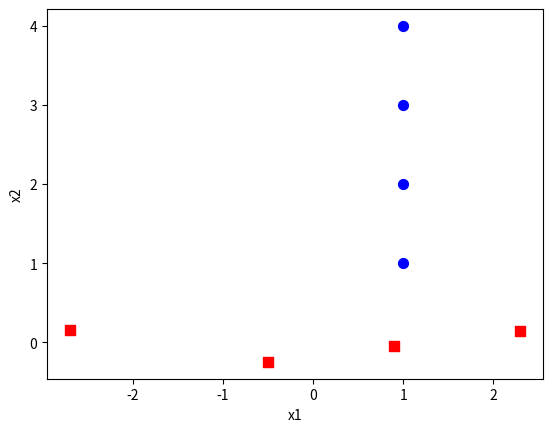

Source code (Python):
#!/usr/bin/python
# -*- coding: UTF-8 -*-

import numpy as np
import pandas as pd
import matplotlib.pyplot as plt
import math

#计算均值,要求输入数据为numpy的矩阵格式，行表示样本数，列表示特征
def meanX(dataX):
    return np.mean(dataX,axis=0) #axis=0表示依照列来求均值。假设输入list,则axis=1

"""
參数：
    - XMat：传入的是一个numpy的矩阵格式，行表示样本数，列表示特征    
    - k：表示取前k个特征值相应的特征向量
返回值：
    - finalData：參数一指的是返回的低维矩阵，相应于输入參数二
    - reconData：參数二相应的是移动坐标轴后的矩阵
"""
def pca(XMat,k):
    average = meanX(XMat)
    m,n = np.shape(XMat)
    data_adjust = []
    avgs = np.tile(average,(m,1))
    data_adjust = XMat - avgs
    covX = np.cov(data_adjust.T) #计算协方差矩阵
    featValue, featVec = np.linalg.eig(covX ) #求解协方差矩阵的特征值和特征向量
    index = np.argsort(-featValue)
    finalData = []
    if k>n:
        print("k必须小于特征总量")
        return
    else:
        # 注意特征向量时列向量。而numpy的二维矩阵(数组)a[m][n]中，a[1]表示第1行值
        selectVec = np.matrix(featVec.T[index[:k]])  # 所以这里须要进行转置
        finalData = data_adjust * selectVec.T
        reconData = (finalData * selectVec) + average
    print(finalData)
    #print(reconData)
    return finalData, reconData
def plotBestFit(data1, data2):
    dataArr1 = np.array(data1)
    dataArr2 = np.array(data2)

    m = np.shape(dataArr1)[0]
    axis_x1 = []
    axis_y1 = []
    axis_x2 = []
    axis_y2 = []
    for i in range(m):
        axis_x1.append(dataArr1[i,0])
        axis_y1.append(dataArr1[i,1])
        axis_x2.append(dataArr2[i,0])
        axis_y2.append(dataArr2[i,1])
    fig = plt.figure()
    ax = fig.add_subplot(111)
    ax.scatter(axis_x1, axis_y1, s=50, c='red', marker='s')
    ax.scatter(axis_x2, axis_y2, s=50, c='blue')
    plt.xlabel('x1'); plt.ylabel('x2');
    plt.savefig("outfile.png")
    plt.show()

def main():
    dataX = np.array([[1,1,2],[1,2,4],[1,3,5],[1,4,6]])
    return pca(dataX, 2)

if __name__=="__main__":
    finalData, reconMat = main()
    plotBestFit(finalData, reconMat)